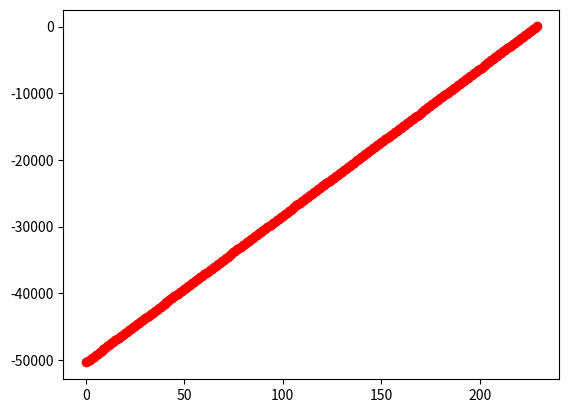

Write the Python code that produced this figure.
import matplotlib.pyplot as plt
xcor=10
ycor=10

x = range(0, 230)
y = [(230-ycor/230-xcor)*(i-230)+230for i in x]
plt.plot(x, y, 'ro')
